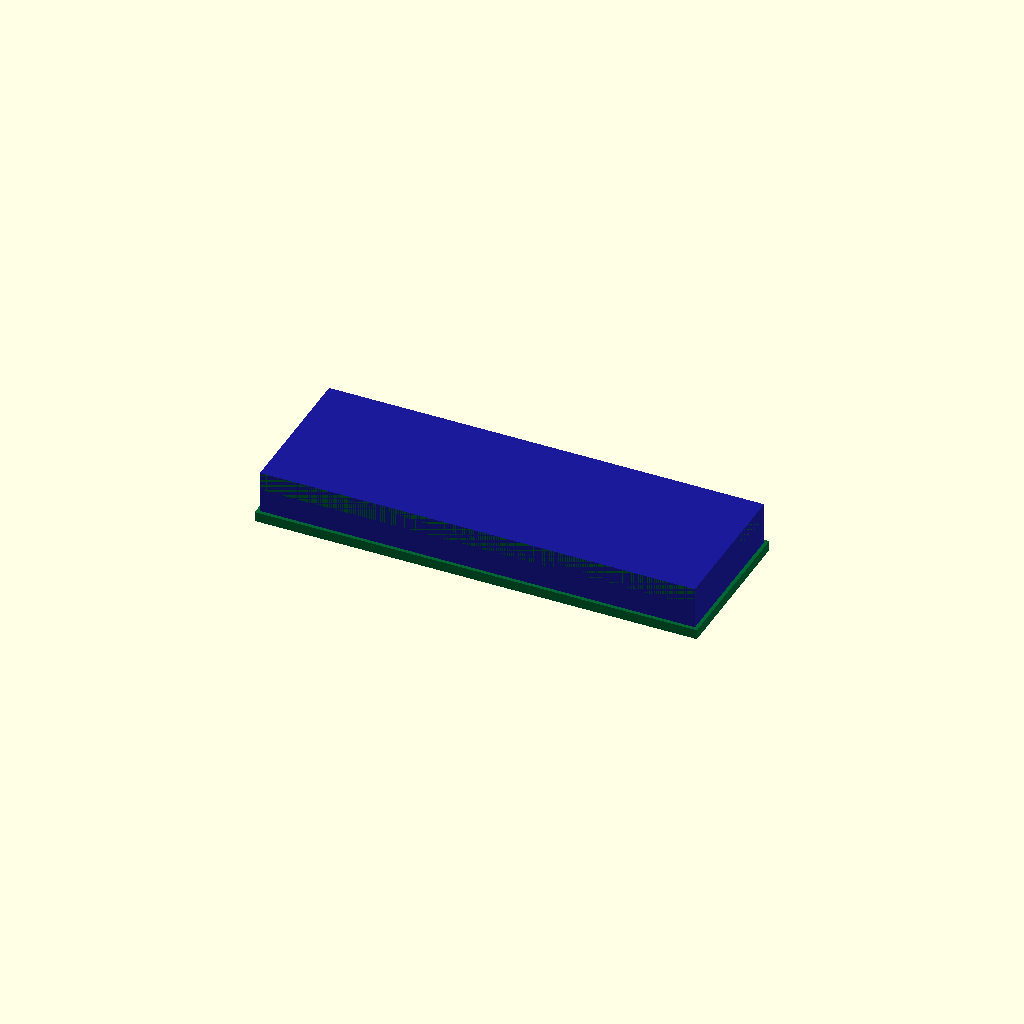
Cell 1: rendered with the file's own defaults.
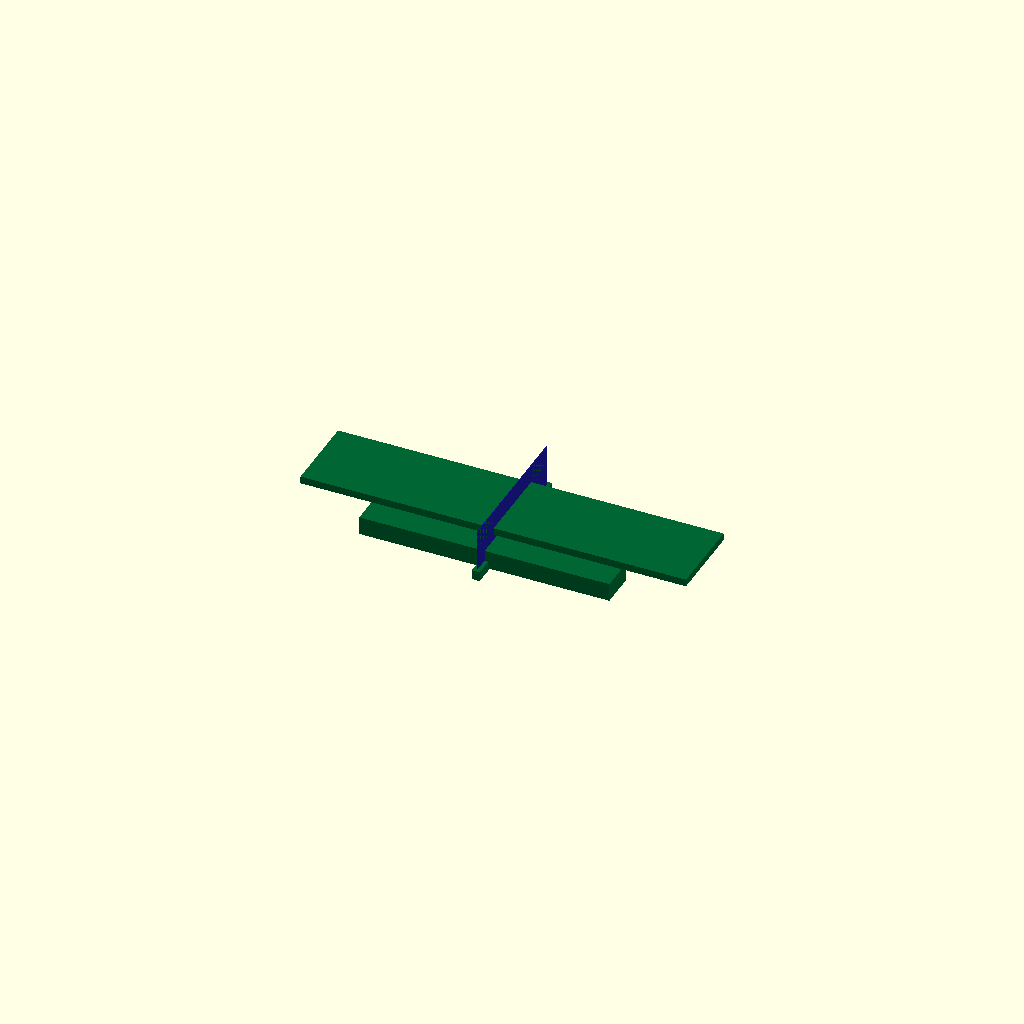
Cell 2: the same model with overall_width_mm = 0.1.
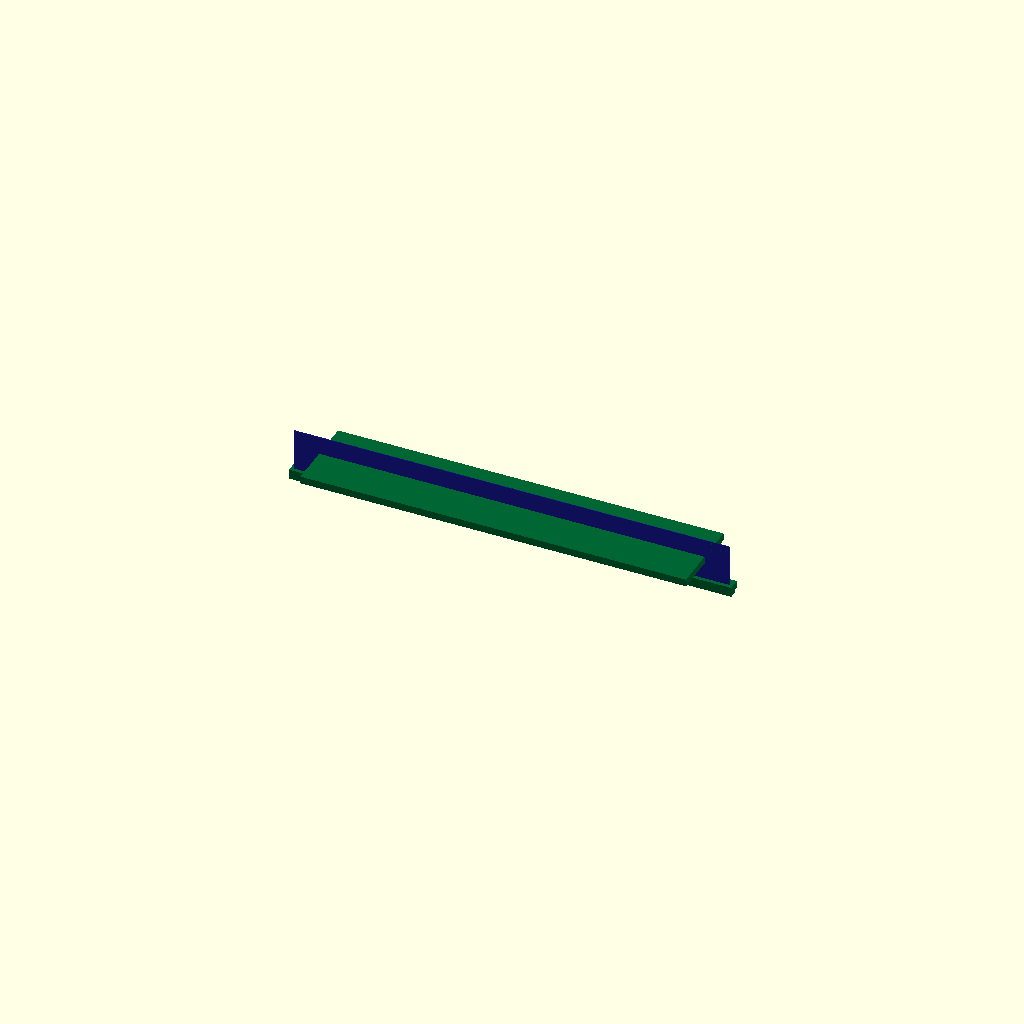
Cell 3: the same model with overall_height_mm = 0.1.
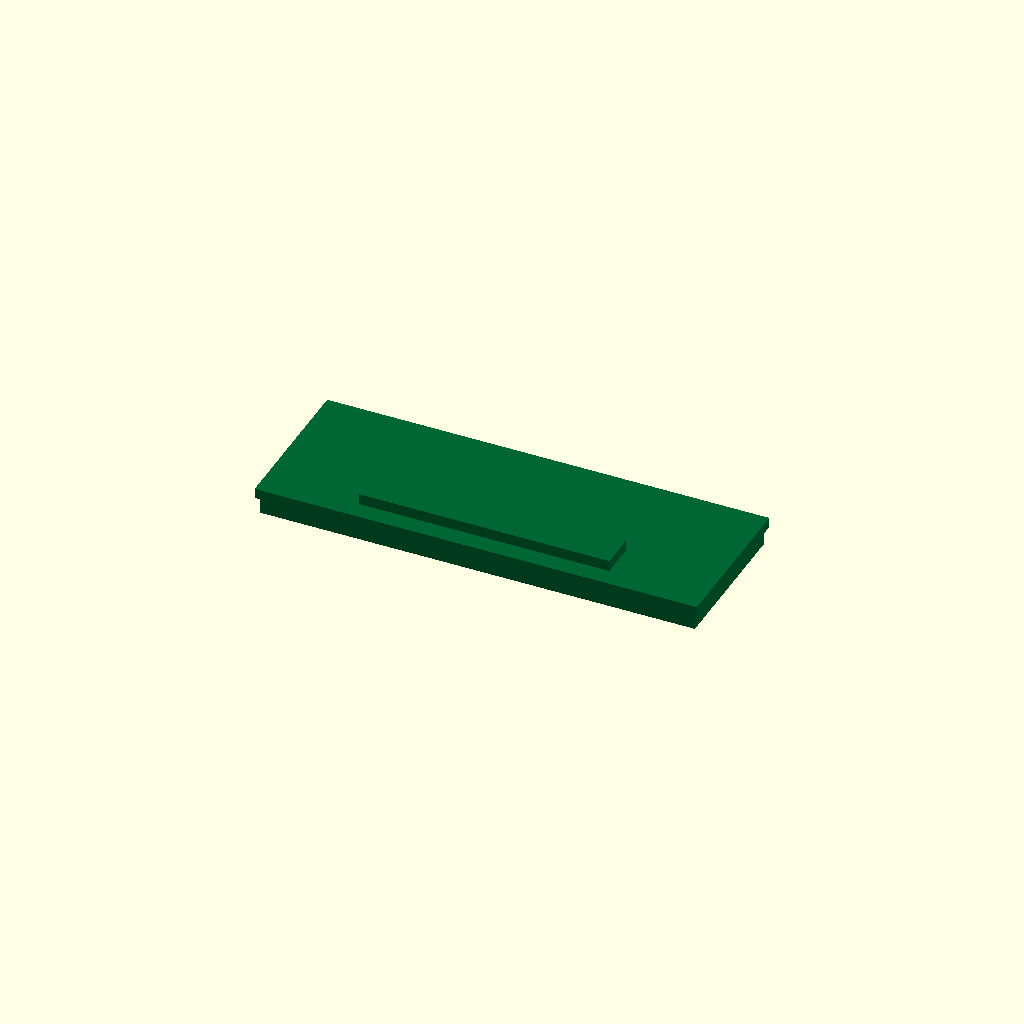
Cell 4: the same model with overall_thickness_mm = 0.1.
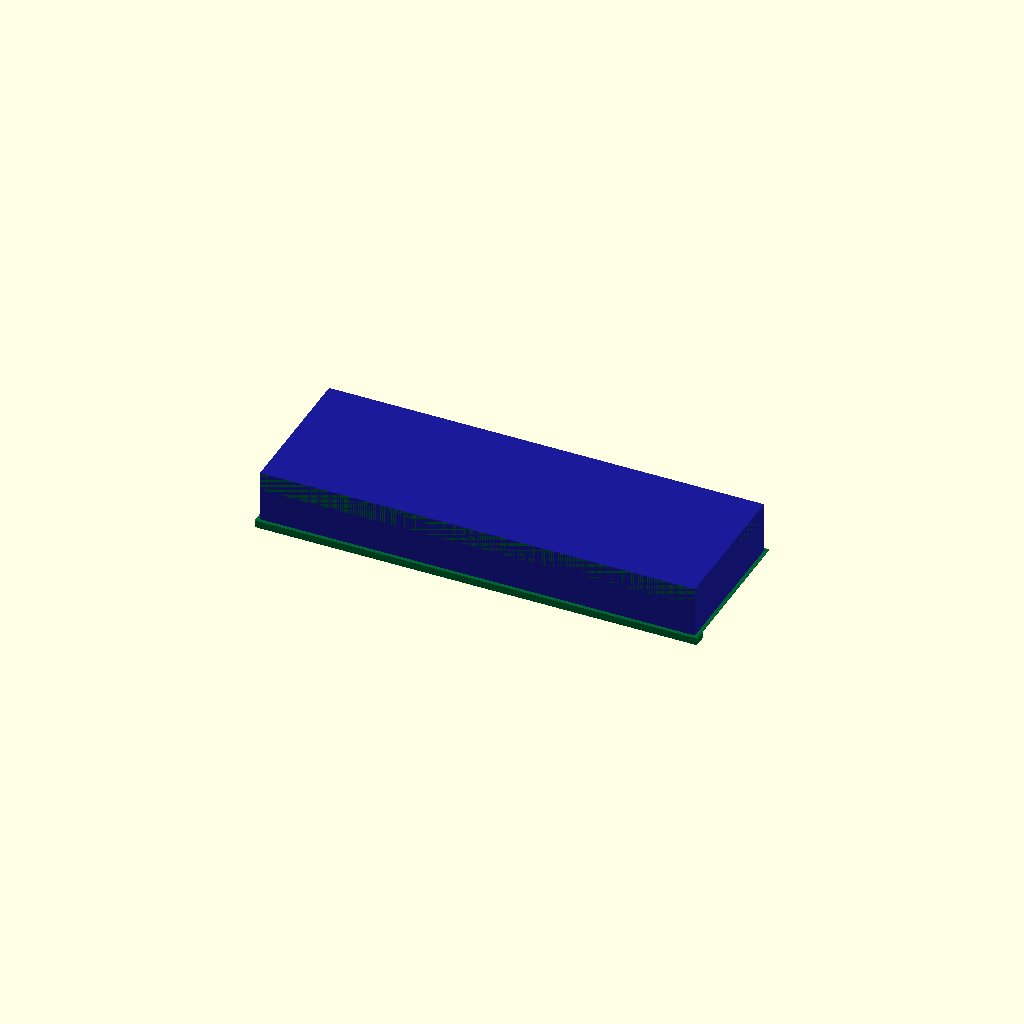
Cell 5: pcb_thickness_mm = 0.1 (everything else at default).
One fixed orthographic camera (rotation 55°, 0°, 25°; colour scheme Cornfield) for every cell.
OpenSCAD source file results/nopscadlib/ablations/no_multiview/scad/display__LCD1602A.scad:
// Parameters
overall_width_mm = 71.3; //[35.65:142.6:0.1]
overall_height_mm = 24.3; //[12.15:48.6:0.1]
overall_thickness_mm = 8.5; //[4.25:17:0.1]
bezel_thickness_mm = 3.0; //[1.5:6:0.1]
pcb_thickness_mm = 1.6; //[0.8:3.2:0.1]
pcb_margin_mm = 0.6; //[0.2:2:0.1]
aperture_width_mm = 64.0; //[32:80:0.1]
aperture_height_mm = 14.0; //[7:20:0.1]
aperture_depth_mm = 2.2; //[1:5:0.1]
glass_thickness_mm = 1.2; //[0.6:3:0.1]
glass_clearance_mm = 0.4; //[0.1:1.5:0.1]
mount_hole_diameter_mm = 3.2; //[1.6:6.4:0.1]
mount_hole_spacing_x_mm = 75.0; //[37.5:150:0.1]
mount_hole_spacing_y_mm = 31.0; //[15.5:62:0.1]
pin_header_pitch_mm = 2.54; //[1.27:5.08:0.01]
pin_count = 16; //[8:20:1]
pin_zone_width_mm = 41.0; //[20.5:82:0.1]
pin_zone_height_mm = 6.0; //[3:12:0.1]
pin_zone_thickness_mm = 3.0; //[1.5:8:0.1]
pin_zone_edge_offset_y_mm = 3.0; //[1:8:0.1]

// Use 1-2mm overlap to guarantee manifold connections
overlap_mm = 1.2; //[0.5:2.0:0.1]

// Display module - complete geometry (all parts physically connected)
module display() {

  // Derived Z reference planes (centered model)
  z_front =  overall_thickness_mm/2;
  z_back  = -overall_thickness_mm/2;

  // Bezel occupies the front thickness
  z_bezel_center = z_front - bezel_thickness_mm/2;

  // PCB sits at the back
  z_pcb_center = z_back + pcb_thickness_mm/2;

  // Glass sits behind the bezel front, and overlaps into bezel by overlap_mm
  z_glass_center =
    (z_front - bezel_thickness_mm) + glass_thickness_mm/2 - overlap_mm;

  // Pin zone sits behind PCB and overlaps into PCB by overlap_mm
  z_pin_center =
    (z_back + pcb_thickness_mm) + pin_zone_thickness_mm/2 - overlap_mm;

  // Thin strip/plate: MUST be attached (overlap into PCB by overlap_mm)
  strip_thickness_mm = 1.2;
  strip_height_mm    = 2.0;
  // Place it just behind the PCB so it intersects the PCB volume by overlap_mm
  z_strip_center =
    (z_back + pcb_thickness_mm) + strip_thickness_mm/2 - overlap_mm;

  color([0.0, 0.4, 0.2]) { // PCB/green parts
    union() {

      // Bezel (front) with aperture cut
      difference() {
        translate([0, 0, z_bezel_center])
          cube([overall_width_mm, overall_height_mm, bezel_thickness_mm], center=true);

        // Cut aperture into bezel (ensure cut fully passes through bezel with overlap)
        translate([0, 0, z_front - aperture_depth_mm/2])
          cube([aperture_width_mm, aperture_height_mm, aperture_depth_mm + 2*overlap_mm], center=true);
      }

      // PCB backing plate (rear)
      translate([0, 0, z_pcb_center])
        cube([overall_width_mm + 2*pcb_margin_mm,
              overall_height_mm + 2*pcb_margin_mm,
              pcb_thickness_mm], center=true);

      // Pin header interface zone (rear, near bottom edge) - overlaps PCB
      translate([
        0,
        -(overall_height_mm + 2*pcb_margin_mm)/2 + pin_zone_edge_offset_y_mm + pin_zone_height_mm/2,
        z_pin_center
      ])
        cube([pin_zone_width_mm, pin_zone_height_mm, pin_zone_thickness_mm], center=true);

      // Display glass (overlaps bezel by overlap_mm)
      translate([0, 0, z_glass_center])
        cube([aperture_width_mm - 2*glass_clearance_mm,
              aperture_height_mm - 2*glass_clearance_mm,
              glass_thickness_mm], center=true);

      // Structural fix: thin strip/plate that was floating
      // Now positioned to INTERSECT the PCB by overlap_mm (not just "near" it).
      translate([
        0,
        -(overall_height_mm + 2*pcb_margin_mm)/2 + strip_height_mm/2, // along bottom edge
        z_strip_center
      ])
        cube([overall_width_mm + 2*pcb_margin_mm, strip_height_mm, strip_thickness_mm], center=true);
    }
  }
}

// Mod - complete geometry
module mod() {
  color([0.1, 0.1, 0.6]) { // Blue color for mod
    cube([overall_width_mm, overall_height_mm, overall_thickness_mm], center=true);
  }
}

// Assembly (single connected solid via union; holes applied after union)
module assembly() {
  difference() {
    union() {
      display();
      mod();
    }

    // Mounting holes (cut through the combined solid)
    for (x = [-1, 1], y = [-1, 1]) {
      translate([x * mount_hole_spacing_x_mm/2, y * mount_hole_spacing_y_mm/2, 0])
        cylinder(r=mount_hole_diameter_mm/2, h=overall_thickness_mm + 2*overlap_mm, center=true);
    }
  }
}

assembly();
Parameter table extracted from the source (name, type, default, range or options):
overall_width_mm: number, default 71.3, range 0.1 to 35.65, step 142.6
overall_height_mm: number, default 24.3, range 0.1 to 12.15, step 48.6
overall_thickness_mm: number, default 8.5, range 0.1 to 4.25, step 17
bezel_thickness_mm: number, default 3, range 0.1 to 1.5, step 6
pcb_thickness_mm: number, default 1.6, range 0.1 to 0.8, step 3.2
pcb_margin_mm: number, default 0.6, range 0.1 to 0.2, step 2
aperture_width_mm: number, default 64, range 0.1 to 32, step 80
aperture_height_mm: number, default 14, range 0.1 to 7, step 20
aperture_depth_mm: number, default 2.2, range 0.1 to 1, step 5
glass_thickness_mm: number, default 1.2, range 0.1 to 0.6, step 3
glass_clearance_mm: number, default 0.4, range 0.1 to 0.1, step 1.5
mount_hole_diameter_mm: number, default 3.2, range 0.1 to 1.6, step 6.4
mount_hole_spacing_x_mm: number, default 75, range 0.1 to 37.5, step 150
mount_hole_spacing_y_mm: number, default 31, range 0.1 to 15.5, step 62
pin_header_pitch_mm: number, default 2.54, range 0.01 to 1.27, step 5.08
pin_count: number, default 16, range 1 to 8, step 20
pin_zone_width_mm: number, default 41, range 0.1 to 20.5, step 82
pin_zone_height_mm: number, default 6, range 0.1 to 3, step 12
pin_zone_thickness_mm: number, default 3, range 0.1 to 1.5, step 8
pin_zone_edge_offset_y_mm: number, default 3, range 0.1 to 1, step 8
overlap_mm: number, default 1.2, range 0.1 to 0.5, step 2
